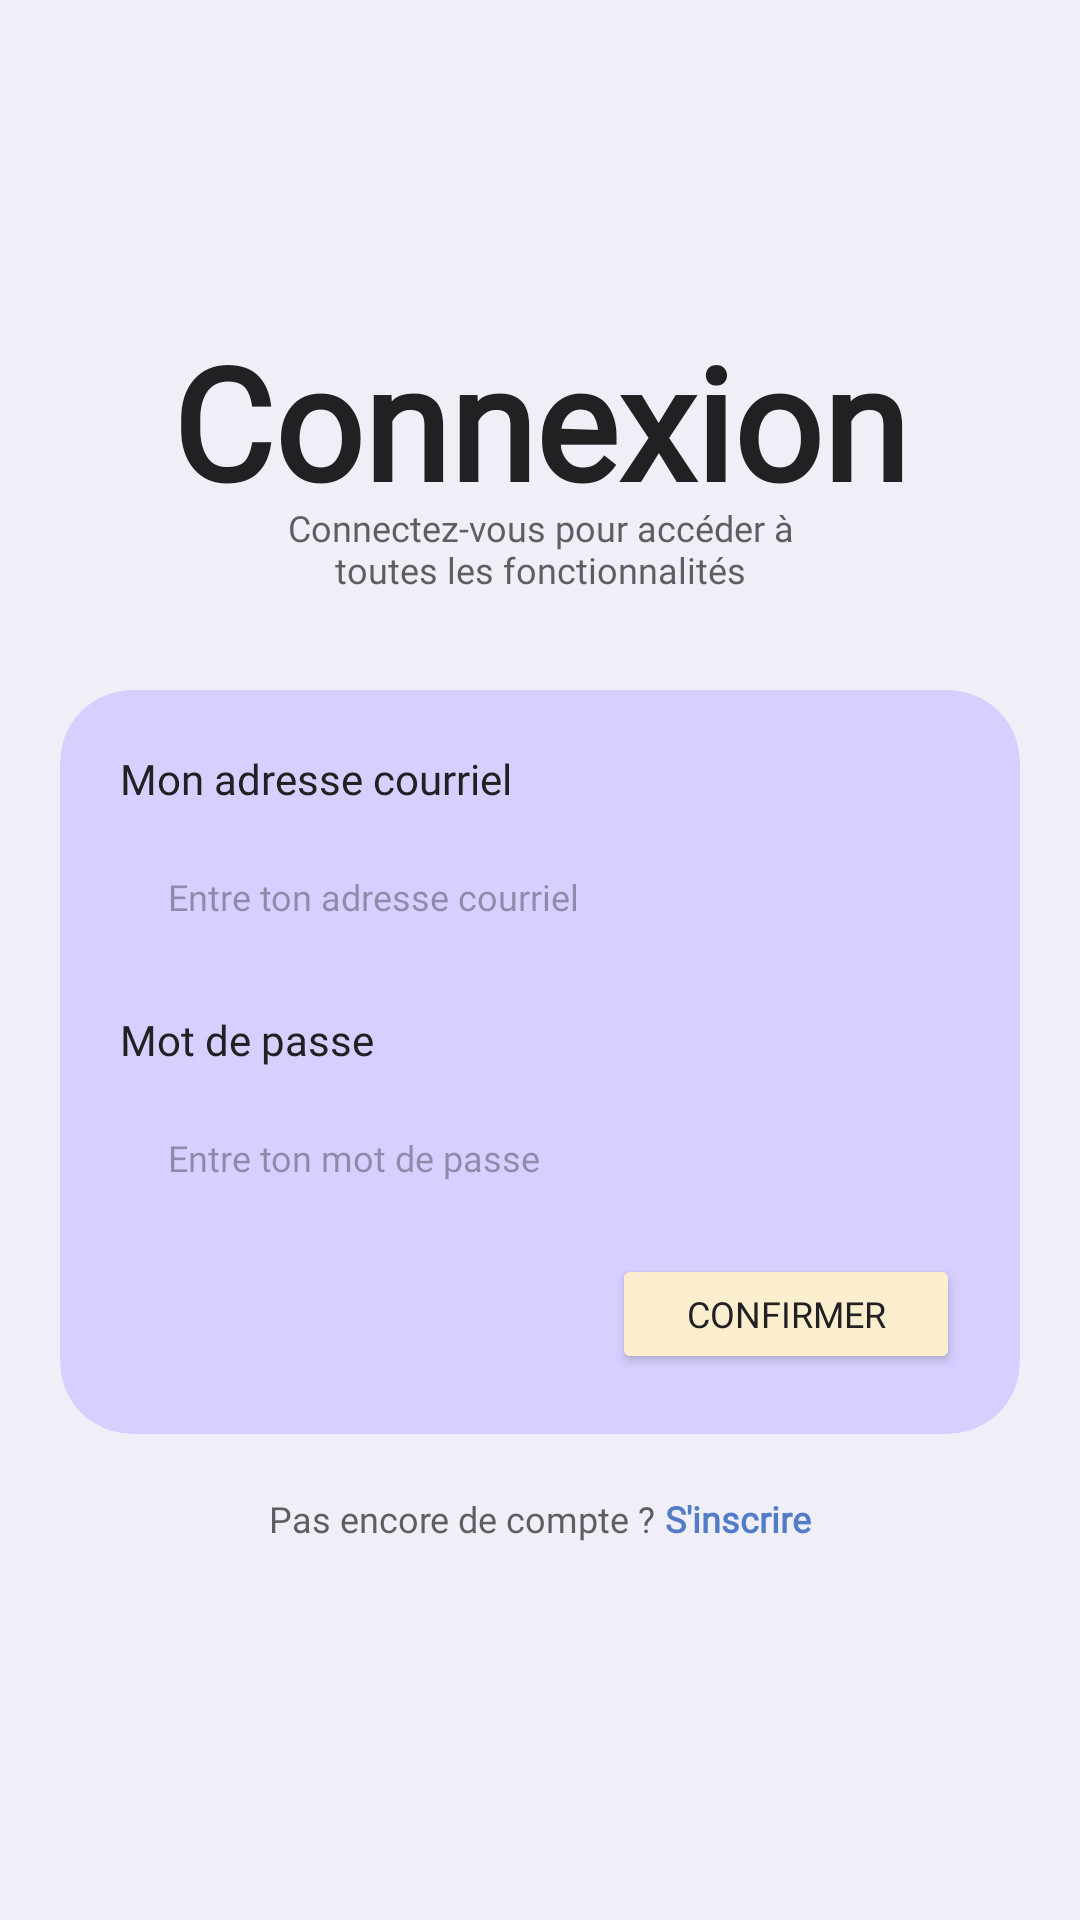

Layout XML and referenced resources for this Android screen:
<!-- AndroidManifest.xml: application theme Theme.Projet_MoodlETS -->
<!-- res/layout/activity_connexion.xml -->
<?xml version="1.0" encoding="utf-8"?>
<ScrollView xmlns:android="http://schemas.android.com/apk/res/android"
    xmlns:app="http://schemas.android.com/apk/res-auto"
    xmlns:tools="http://schemas.android.com/tools"
    android:layout_width="match_parent"
    android:layout_height="match_parent"
    android:background="#F0EFF8"
    android:fillViewport="true">

    <LinearLayout
        android:layout_width="match_parent"
        android:layout_height="wrap_content"
        android:gravity="center_vertical"
        android:orientation="vertical"
        android:paddingBottom="32dp">

        

        

        

        

        <TextView
            android:layout_width="wrap_content"
            android:layout_height="58dp"
            android:layout_gravity="center"
            android:layout_marginTop="12dp"
            android:fontFamily="@font/poppins_medium"
            android:text="Connexion"
            android:textColor="@color/Carbon"
            android:textSize="52sp"
            android:textStyle="bold" />

        <TextView
            android:layout_width="wrap_content"
            android:layout_height="wrap_content"
            android:layout_gravity="center"
            android:layout_marginTop="4dp"
            android:fontFamily="@font/poppins"
            android:gravity="center"
            android:text="Connectez-vous pour accéder à&#10;toutes les fonctionnalités"
            android:textColor="@color/Carbon_70"
            android:textSize="12sp" />

        <androidx.cardview.widget.CardView
            android:layout_width="match_parent"
            android:layout_height="wrap_content"
            android:layout_marginStart="20dp"
            android:layout_marginTop="32dp"
            android:layout_marginEnd="20dp"
            app:cardBackgroundColor="#D7CFFF"
            app:cardCornerRadius="24dp"
            app:cardElevation="0dp">

            <LinearLayout
                android:layout_width="match_parent"
                android:layout_height="wrap_content"
                android:orientation="vertical"
                android:padding="20dp">

                

                <TextView
                    android:layout_width="wrap_content"
                    android:layout_height="wrap_content"
                    android:layout_marginBottom="6dp"
                    android:fontFamily="@font/poppins"
                    android:text="Mon adresse courriel"
                    android:textColor="@color/Carbon"
                    android:textSize="14sp" />

                <EditText
                    android:id="@+id/etEmail"
                    android:layout_width="match_parent"
                    android:layout_height="48dp"
                    android:layout_marginBottom="14dp"
                    android:background="@drawable/input_background"
                    android:fontFamily="@font/poppins"
                    android:hint="Entre ton adresse courriel"
                    android:inputType="textEmailAddress"
                    android:paddingStart="16dp"
                    android:paddingEnd="16dp"
                    android:textColor="@color/Carbon_70"
                    android:textSize="12sp" />

                
                <TextView
                    android:layout_width="wrap_content"
                    android:layout_height="wrap_content"
                    android:layout_marginBottom="6dp"
                    android:fontFamily="@font/poppins"
                    android:text="Mot de passe"
                    android:textColor="@color/Carbon"
                    android:textSize="14sp" />

                <EditText
                    android:id="@+id/etPassword"
                    android:layout_width="match_parent"
                    android:layout_height="48dp"
                    android:layout_marginBottom="8dp"
                    android:background="@drawable/input_background"
                    android:fontFamily="@font/poppins_light"
                    android:hint="Entre ton mot de passe"
                    android:inputType="textPassword"
                    android:paddingStart="16dp"
                    android:paddingEnd="16dp"
                    android:textColor="@color/Carbon_70"
                    android:textSize="12sp" />

                
                <TextView
                    android:id="@+id/tvErreur"
                    android:layout_width="wrap_content"
                    android:layout_height="wrap_content"
                    android:layout_marginBottom="12dp"
                    android:textColor="#D32F2F"
                    android:textSize="13sp"
                    android:visibility="gone" />

                
                <Button
                    android:id="@+id/btnConnexion"
                    android:layout_width="116dp"
                    android:layout_height="40dp"
                    android:layout_gravity="end"
                    android:backgroundTint="@color/Peche_1"
                    android:elevation="8dp"
                    android:fontFamily="@font/poppins"
                    android:text="Confirmer"
                    android:textColor="@color/Carbon"
                    android:textSize="12sp"
                    tools:ignore="TouchTargetSizeCheck" />

            </LinearLayout>
        </androidx.cardview.widget.CardView>

        
        <LinearLayout
            android:layout_width="wrap_content"
            android:layout_height="wrap_content"
            android:layout_gravity="center"
            android:layout_marginTop="20dp"
            android:orientation="horizontal">

            <TextView
                android:layout_width="wrap_content"
                android:layout_height="wrap_content"
                android:fontFamily="@font/poppins_light"
                android:text="Pas encore de compte ? "
                android:textColor="@color/Carbon_70"
                android:textSize="12sp" />

            <TextView
                android:id="@+id/tvInscription"
                android:layout_width="wrap_content"
                android:layout_height="wrap_content"
                android:fontFamily="@font/poppins_medium"
                android:text="S'inscrire"
                android:textColor="#537CC7"
                android:textSize="12sp"
                android:textStyle="bold" />

        </LinearLayout>

    </LinearLayout>
</ScrollView>
<!-- resources referenced by this layout -->
<resources>
  <color name="Carbon">#212022</color>
  <color name="Carbon_70">#B3212022</color>
  <color name="Peche_1">#FBEECE</color>
  <style name="Theme.Projet_MoodlETS" parent="Base.Theme.Projet_MoodlETS">
          <item name="android:windowOptOutEdgeToEdgeEnforcement" tools:targetApi="35">true</item>
      </style>
  <style name="Base.Theme.Projet_MoodlETS" parent="Theme.Material3.DayNight.NoActionBar">
      </style>
</resources>
